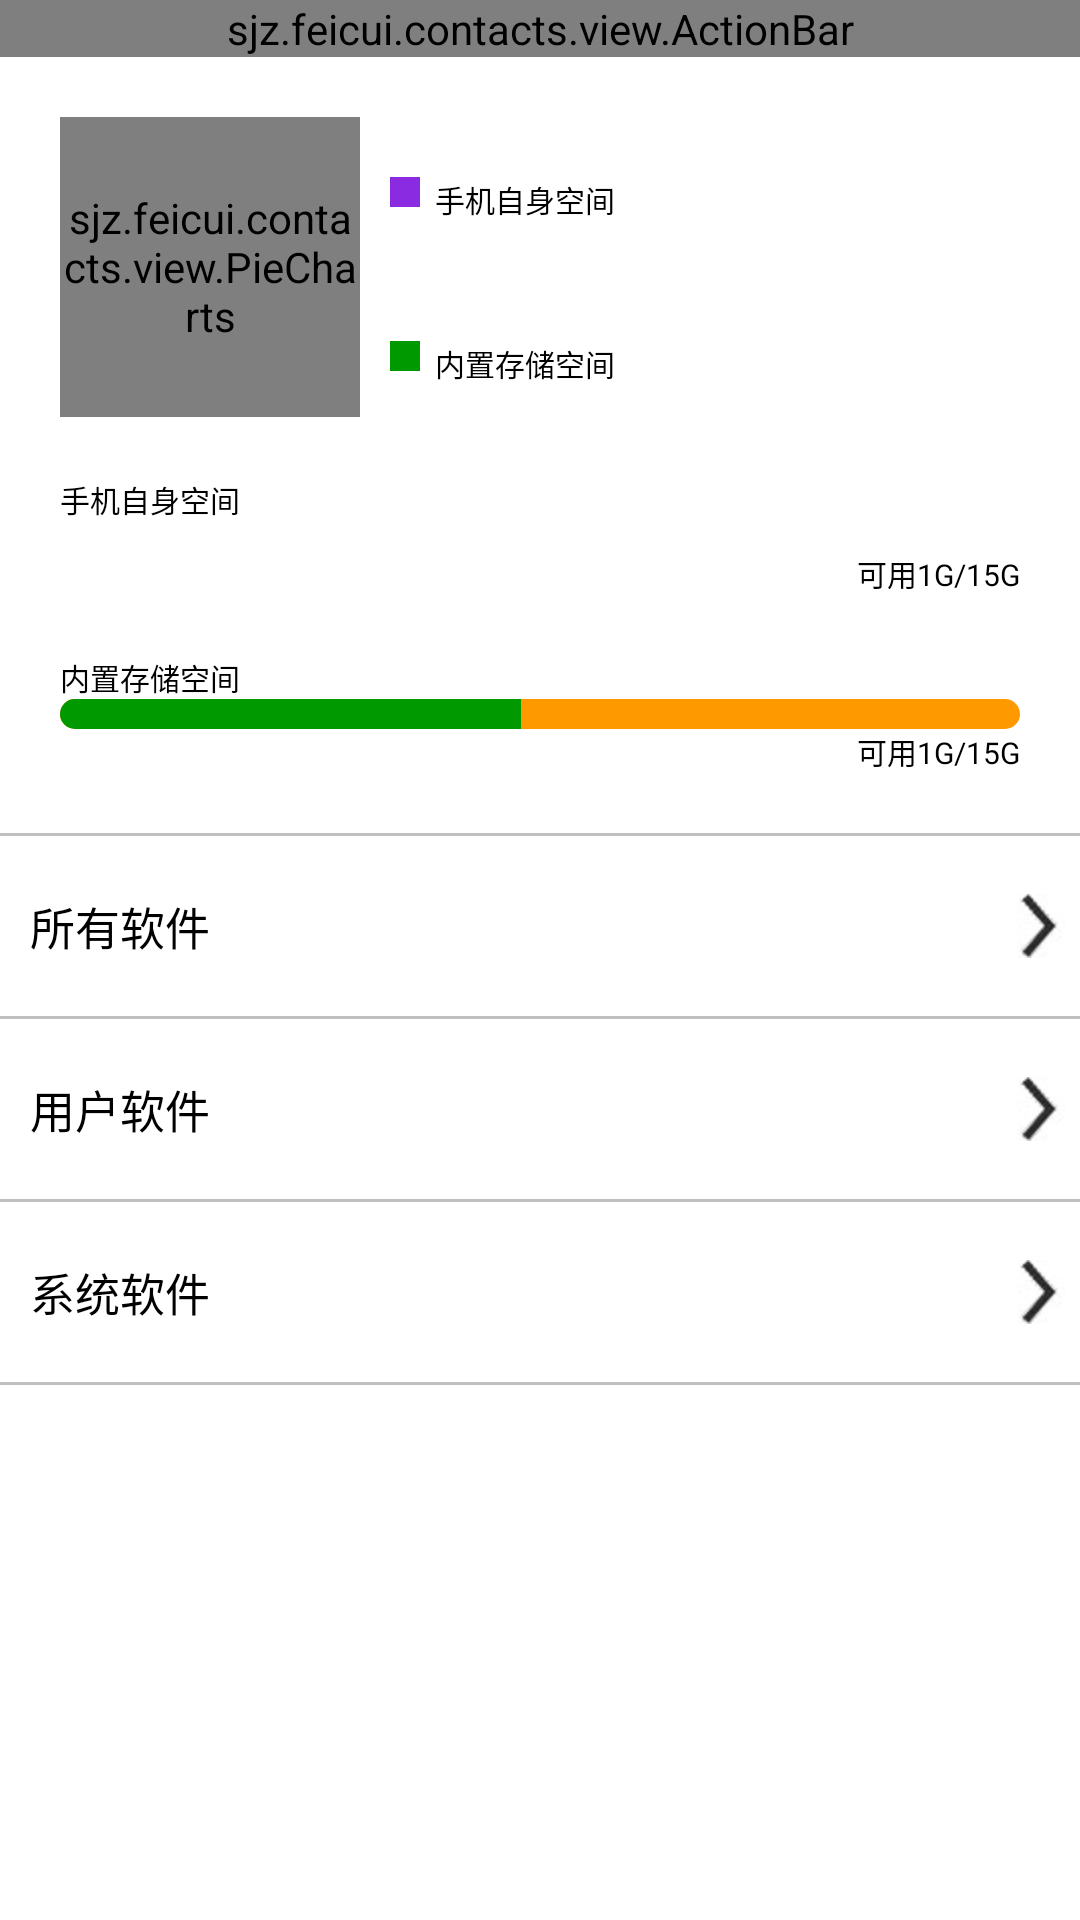

Android layout source for this screen:
<!-- AndroidManifest.xml: application theme AppTheme -->
<!-- res/layout/activity_soft_manager.xml -->
<LinearLayout xmlns:android="http://schemas.android.com/apk/res/android"
    xmlns:tools="http://schemas.android.com/tools"
    android:layout_width="match_parent"
    android:layout_height="match_parent"
    android:orientation="vertical"
    tools:context=".SoftManagerActivity" >

    

    <sjz.feicui.contacts.view.ActionBar
        android:id="@+id/actionbar"
        android:layout_width="match_parent"
        android:layout_height="wrap_content" />
    

    <RelativeLayout
        android:layout_width="match_parent"
        android:layout_height="wrap_content" >

        <sjz.feicui.contacts.view.PieCharts
            android:id="@+id/softmgr_circle"
            android:layout_width="100dp"
            android:layout_height="100dp"
            android:layout_marginLeft="20dp"
            android:layout_marginRight="10dp"
            android:layout_marginTop="20dp"
             />

        <LinearLayout
            android:id="@+id/softmgr_layout1"
            android:layout_width="wrap_content"
            android:layout_height="wrap_content"
            android:layout_marginTop="40dp"
            android:layout_toRightOf="@id/softmgr_circle"
            android:orientation="horizontal" >

            <View
                android:id="@+id/softmgr_view1"
                android:layout_width="10dp"
                android:layout_height="10dp"
                android:background="@color/BlueViolet" />

            <TextView
                android:layout_width="wrap_content"
                android:layout_height="wrap_content"
                android:layout_marginLeft="5dp"
                android:text="手机自身空间"
                android:textColor="@color/black"
                android:textSize="10sp" />
        </LinearLayout>

        <LinearLayout
            android:id="@+id/softmgr_layout2"
            android:layout_width="wrap_content"
            android:layout_height="wrap_content"
            android:layout_below="@id/softmgr_layout1"
            android:layout_marginTop="40dp"
            android:layout_toRightOf="@id/softmgr_circle"
            android:orientation="horizontal" >

            <View
                android:id="@+id/softmgr_view2"
                android:layout_width="10dp"
                android:layout_height="10dp"
                android:background="@color/green" />

            <TextView
                android:layout_width="wrap_content"
                android:layout_height="wrap_content"
                android:layout_marginLeft="5dp"
                android:text="内置存储空间"
                android:textColor="@color/black"
                android:textSize="10sp" />
        </LinearLayout>

        
    </RelativeLayout>
    

    <LinearLayout
        android:layout_width="match_parent"
        android:layout_height="wrap_content"
        android:layout_margin="20dp"
        android:orientation="vertical" >

        <TextView
            android:layout_width="wrap_content"
            android:layout_height="wrap_content"
            android:text="手机自身空间"
            android:textColor="@color/black"
            android:textSize="10sp" />

        <ProgressBar
            android:id="@+id/softmgr_pb1"
            style="?android:attr/progressBarStyleHorizontal"
            android:layout_width="match_parent"
            android:layout_height="10dp"
            android:max="100"
            android:progress="80"
            android:progressDrawable="@drawable/softmgr_progressbar1" />

        <TextView
            android:id="@+id/softmgr_tv1"
            android:layout_width="wrap_content"
            android:layout_height="wrap_content"
            android:layout_gravity="right"
            android:text="可用1G/15G"
            android:textColor="@color/black"
            android:textSize="10sp" />
    </LinearLayout>

    

    <LinearLayout
        android:layout_width="match_parent"
        android:layout_height="wrap_content"
        android:layout_marginBottom="20dp"
        android:layout_marginLeft="20dp"
        android:layout_marginRight="20dp"
        android:orientation="vertical" >

        <TextView
            android:layout_width="wrap_content"
            android:layout_height="wrap_content"
            android:text="内置存储空间"
            android:textColor="@color/black"
            android:textSize="10sp" />

        <ProgressBar
            android:id="@+id/softmgr_pb2"
            style="?android:attr/progressBarStyleHorizontal"
            android:layout_width="match_parent"
            android:layout_height="10dp"
            android:max="100"
            android:progress="48"
            android:progressDrawable="@drawable/softmgr_progressbar2" />

        <TextView
            android:id="@+id/softmgr_tv2"
            android:layout_width="wrap_content"
            android:layout_height="wrap_content"
            android:layout_gravity="right"
            android:text="可用1G/15G"
            android:textColor="@color/black"
            android:textSize="10sp" />
    </LinearLayout>
   

    <ScrollView
        android:layout_width="wrap_content"
        android:layout_height="wrap_content" >

        <include
            android:layout_width="match_parent"
            android:layout_height="match_parent"
            layout="@layout/public_softmanager_group" />
    </ScrollView>

</LinearLayout>
<!-- res/layout/public_softmanager_group.xml (included above) -->
<?xml version="1.0" encoding="utf-8"?>
<LinearLayout xmlns:android="http://schemas.android.com/apk/res/android"
    android:layout_width="match_parent"
    android:layout_height="match_parent"
    android:orientation="vertical" >

    <View
        android:layout_width="match_parent"
        android:layout_height="1dp"
        android:background="#C0C0C0" />

    <RelativeLayout
        android:layout_width="wrap_content"
        android:layout_height="60dp"
        android:background="@drawable/home_entry_item"
        android:clickable="true"
        android:onClick="allApp" >

        <TextView
            style="@style/setting_TextView"
            android:text="@string/softmgr_AllApp" />

        <ImageView
            style="@style/setting_ImageView"
            android:src="@drawable/ic_arrows_right" />
    </RelativeLayout>

    <View
        android:layout_width="match_parent"
        android:layout_height="1dp"
        android:background="#C0C0C0" />

    <RelativeLayout
        android:layout_width="wrap_content"
        android:layout_height="60dp"
        android:background="@drawable/home_entry_item"
        android:clickable="true"
        android:onClick="userApp" >

        <TextView
            style="@style/setting_TextView"
            android:text="@string/softmgr_UserApp" />

        <ImageView
            style="@style/setting_ImageView"
            android:src="@drawable/ic_arrows_right" />
    </RelativeLayout>

    <View
        android:layout_width="match_parent"
        android:layout_height="1dp"
        android:background="#C0C0C0" />

    <RelativeLayout
        android:layout_width="wrap_content"
        android:layout_height="60dp"
        android:background="@drawable/home_entry_item"
        android:clickable="true"
        android:onClick="systemApp" >

        <TextView
            style="@style/setting_TextView"
            android:text="@string/softmgr_SystemApp" />

        <ImageView
            style="@style/setting_ImageView"
            android:src="@drawable/ic_arrows_right" />
    </RelativeLayout>

    <View
        android:layout_width="match_parent"
        android:layout_height="1dp"
        android:background="#C0C0C0" />

</LinearLayout>
<!-- resources referenced by this layout -->
<resources>
  <color name="BlueViolet">#8A2BE2</color>
  <color name="black">#000</color>
  <color name="green">#090</color>
  <!-- drawable home_entry_item (drawable) -->
  <?xml version="1.0" encoding="utf-8"?>
  <selector xmlns:android="http://schemas.android.com/apk/res/android">
  
      <item android:drawable="@drawable/home_entry_item_pressed" android:state_pressed="true"></item>
      <item android:drawable="@drawable/home_entry_item_normal" android:state_pressed="false"></item>
  
  </selector>
  <!-- drawable ic_arrows_right: jpg bitmap (drawable-hdpi, 18324 bytes) -->
  <!-- drawable softmgr_progressbar2 (drawable) -->
  <?xml version="1.0" encoding="utf-8"?>
  <layer-list xmlns:android="http://schemas.android.com/apk/res/android" >
  
      <item>
          <shape>
              <corners android:radius="5dp" />
  
              <solid android:color="#FF9900" />
          </shape>
      </item>
      <item>
          <clip>
              <shape>
                  <corners android:radius="5dp" />
  
                  <solid android:color="@color/green" />
              </shape>
          </clip>
      </item>
  
  </layer-list>
  <string name="softmgr_AllApp">所有软件</string>
  <string name="softmgr_SystemApp">系统软件</string>
  <string name="softmgr_UserApp">用户软件</string>
  <style name="setting_ImageView">
          <item name="android:layout_width">wrap_content</item>
          <item name="android:layout_height">wrap_content</item>
          <item name="android:layout_alignParentRight">true</item>
          <item name="android:layout_centerVertical">true</item>
          <item name="android:layout_marginRight">5dp</item>
      </style>
  <style name="setting_TextView">
          <item name="android:layout_width">wrap_content</item>
          <item name="android:layout_height">wrap_content</item>
          <item name="android:layout_gravity">center_vertical</item>
          <item name="android:layout_marginLeft">10dp</item>
          <item name="android:textColor">@color/black</item>
          <item name="android:textSize">15sp</item>
          <item name="android:layout_centerVertical">true</item>
      </style>
  <style name="AppTheme" parent="AppBaseTheme">
          
      </style>
  <!-- drawable home_entry_item_pressed: png bitmap (drawable-hdpi, 125 bytes) -->
  <style name="AppBaseTheme" parent="android:Theme.Light">
          
      </style>
</resources>
